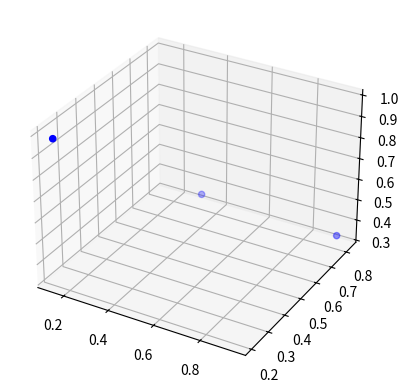

Reproduce this figure in Python. (Note: this script raises an exception after producing the figure.)
import numpy as np
import mpl_toolkits.mplot3d as plt3d
import matplotlib.colors as mpl_colors


class Plane(object):

    def __init__(self, data=None):
        self.eq = None
        if data is not None:
            self.fit(data)

    @property
    def min_sample_size(self):
        return 3

    def fit(self, data):
        if data.shape[0] < self.min_sample_size:
            raise ValueError('At least three points are needed to fit a plane')
        if data.shape[1] != 3:
            raise ValueError('Points must be 3D')

        data = np.hstack((data, np.ones((data.shape[0], 1))))
        if data.shape[0] == 3:
            data = np.vstack((data, np.zeros((1, 4))))
        _, _, v = np.linalg.svd(data, full_matrices=False)
        self.eq = v[3, :]

    def project(self, data):
        basis, x0 = self.point_and_basis()
        s = (data - x0).dot(basis.T)
        proj = x0 + s.dot(basis)
        return proj, s

    def basis(self):
        n = self.eq[:3] / np.linalg.norm(self.eq[:3])
        basis1 = np.array([-n[1], n[0], 0])
        basis1 /= np.linalg.norm(basis1)
        basis2 = np.cross(n, basis1)
        basis2 /= np.linalg.norm(basis2)
        return np.vstack((basis1, basis2))

    def distances(self, data):
        if data.shape[1] == 3:
            data = np.hstack((data, np.ones((data.shape[0], 1))))
        return np.dot(data, self.eq) / np.linalg.norm(self.eq[:3])

    def _intersect(self, eq2):
        n1 = self.eq[:3] / np.linalg.norm(self.eq[:3])
        n2 = eq2[:3] / np.linalg.norm(eq2[:3])
        u = np.cross(n1, n2)

        i = np.argmax(np.abs(u))
        a = np.vstack((np.delete(self.eq, [i, 3], axis=0),
                       np.delete(eq2, [i, 3], axis=0)))
        b = np.array([-self.eq[3], -eq2[3]])

        x0 = np.linalg.solve(a, b)
        x0 = np.insert(x0, i, 0)
        return x0, u

    def _intersect_in_bounds(self, eq2, xlim, ylim, zlim):
        lower_bound = np.array([xlim[0], ylim[0], zlim[0]])
        upper_bound = np.array([xlim[1], ylim[1], zlim[1]])
        x0, u = self._intersect(eq2)

        mask = u > 0
        if np.any(mask):
            s_min1 = np.max((lower_bound[mask] - x0[mask]) / u[mask])
            s_max2 = np.min((upper_bound[mask] - x0[mask]) / u[mask])
        else:
            s_min1 = -np.inf
            s_max2 = np.inf
        mask = u < 0
        if np.any(mask):
            s_max1 = np.min((lower_bound[mask] - x0[mask]) / u[mask])
            s_min2 = np.max((upper_bound[mask] - x0[mask]) / u[mask])
        else:
            s_max1 = np.inf
            s_min2 = -np.inf
        s_min = np.fmax(s_min1, s_min2)
        s_max = np.fmin(s_max1, s_max2)
        p1 = x0 + s_min * u
        p2 = x0 + s_max * u
        if np.any(p1 < lower_bound) or np.any(p1 > upper_bound):
            p1 = None
        if np.any(p2 < lower_bound) or np.any(p2 > upper_bound):
            p2 = None
        return p1, p2

    def _sort_vertices(self, points):
        basis = self.basis()

        arr = np.array(points)
        arr = arr.dot(basis.T)
        center = np.mean(arr, axis=0)

        def compare(ta, tb):
            a = ta[1]
            b = tb[1]
            if b[0] < center[0] <= a[0]:
                return -1
            if a[0] < center[0] <= b[0]:
                return 1
            if a[0] == center[0] and b[0] == center[0]:
                if a[1] >= center[1] or b[1] >= center[1]:
                    if a[1] > b[1]:
                        return -1
                    else:
                        return 1
                if b[1] > a[1]:
                    return -1
                else:
                    return 1

            a2 = a - center
            b2 = b - center
            # compute the cross product of vectors
            # (center -> a) x (center -> b)
            det = np.cross(a2, b2)
            if det < 0:
                return -1
            if det > 0:
                return 1

            # points a and b are on the same line from the center
            # check which point is closer to the center
            if np.linalg.norm(a2) > np.linalg.norm(b2):
                return -1
            else:
                return 1

        seq = arr.tolist()
        idx = zip(*sorted(enumerate(seq), cmp=compare))[0]
        return [points[i] for i in idx]

    def plot_points(self, xlim, ylim, zlim):
        sides = [np.array([1., 0., 0., -xlim[0]]),
                 np.array([1., 0., 0., -xlim[1]]),
                 np.array([0., 1., 0., -ylim[0]]),
                 np.array([0., 1., 0., -ylim[1]]),
                 np.array([0., 0., 1., -zlim[0]]),
                 np.array([0., 0., 1., -zlim[1]])]

        points = []
        for pl in sides:
            p1, p2 = self._intersect_in_bounds(pl, xlim, ylim, zlim)
            if p1 is not None:
                points.append(p1)
            if p2 is not None:
                points.append(p2)

        if not points:
            return []
        else:
            return self._sort_vertices(points)

    def plot(self, ax, limits=None, color='b', alpha=0.5, **kwargs):
        if limits is None:
            xlim = list(ax.get_xlim())
            ylim = list(ax.get_ylim())
            zlim = list(ax.get_zlim())
        else:
            xlim = limits[0]
            ylim = limits[1]
            zlim = limits[2]

        points = self.plot_points(xlim, ylim, zlim)
        tri = plt3d.art3d.Poly3DCollection([points])
        tri.set_color(mpl_colors.colorConverter.to_rgba(color, alpha=alpha))
        tri.set_edgecolor(mpl_colors.colorConverter.to_rgba('k', alpha=0))
        ax.add_collection3d(tri)


def _test():
    import matplotlib.pyplot as plt

    x1 = np.array([[0, 1, 0], [1, .5, 0], [1, .2, 1]])
    l1 = Plane(x1)
    # np.random.seed(0)
    x2 = np.random.rand(3, 3)
    l2 = Plane(x2)
    # print x2

    fig = plt.figure()
    ax = fig.add_subplot(111, projection='3d')
    # ax.axis('equal')

    # ax.scatter(x1[:, 0], x1[:, 1], x1[:, 2], c='b')
    ax.scatter(x2[:, 0], x2[:, 1], x2[:, 2], c='b')

    # limits = (list(ax.get_xlim()), list(ax.get_ylim()), list(ax.get_zlim()))

    # l1.plot(ax, color='g', alpha=0.2)
    l2.plot(ax, color='g', alpha=0.2)

    ax.set_xlabel('X')
    ax.set_ylabel('Y')
    ax.set_zlabel('Z')

    plt.show()

if __name__ == '__main__':
    _test()
